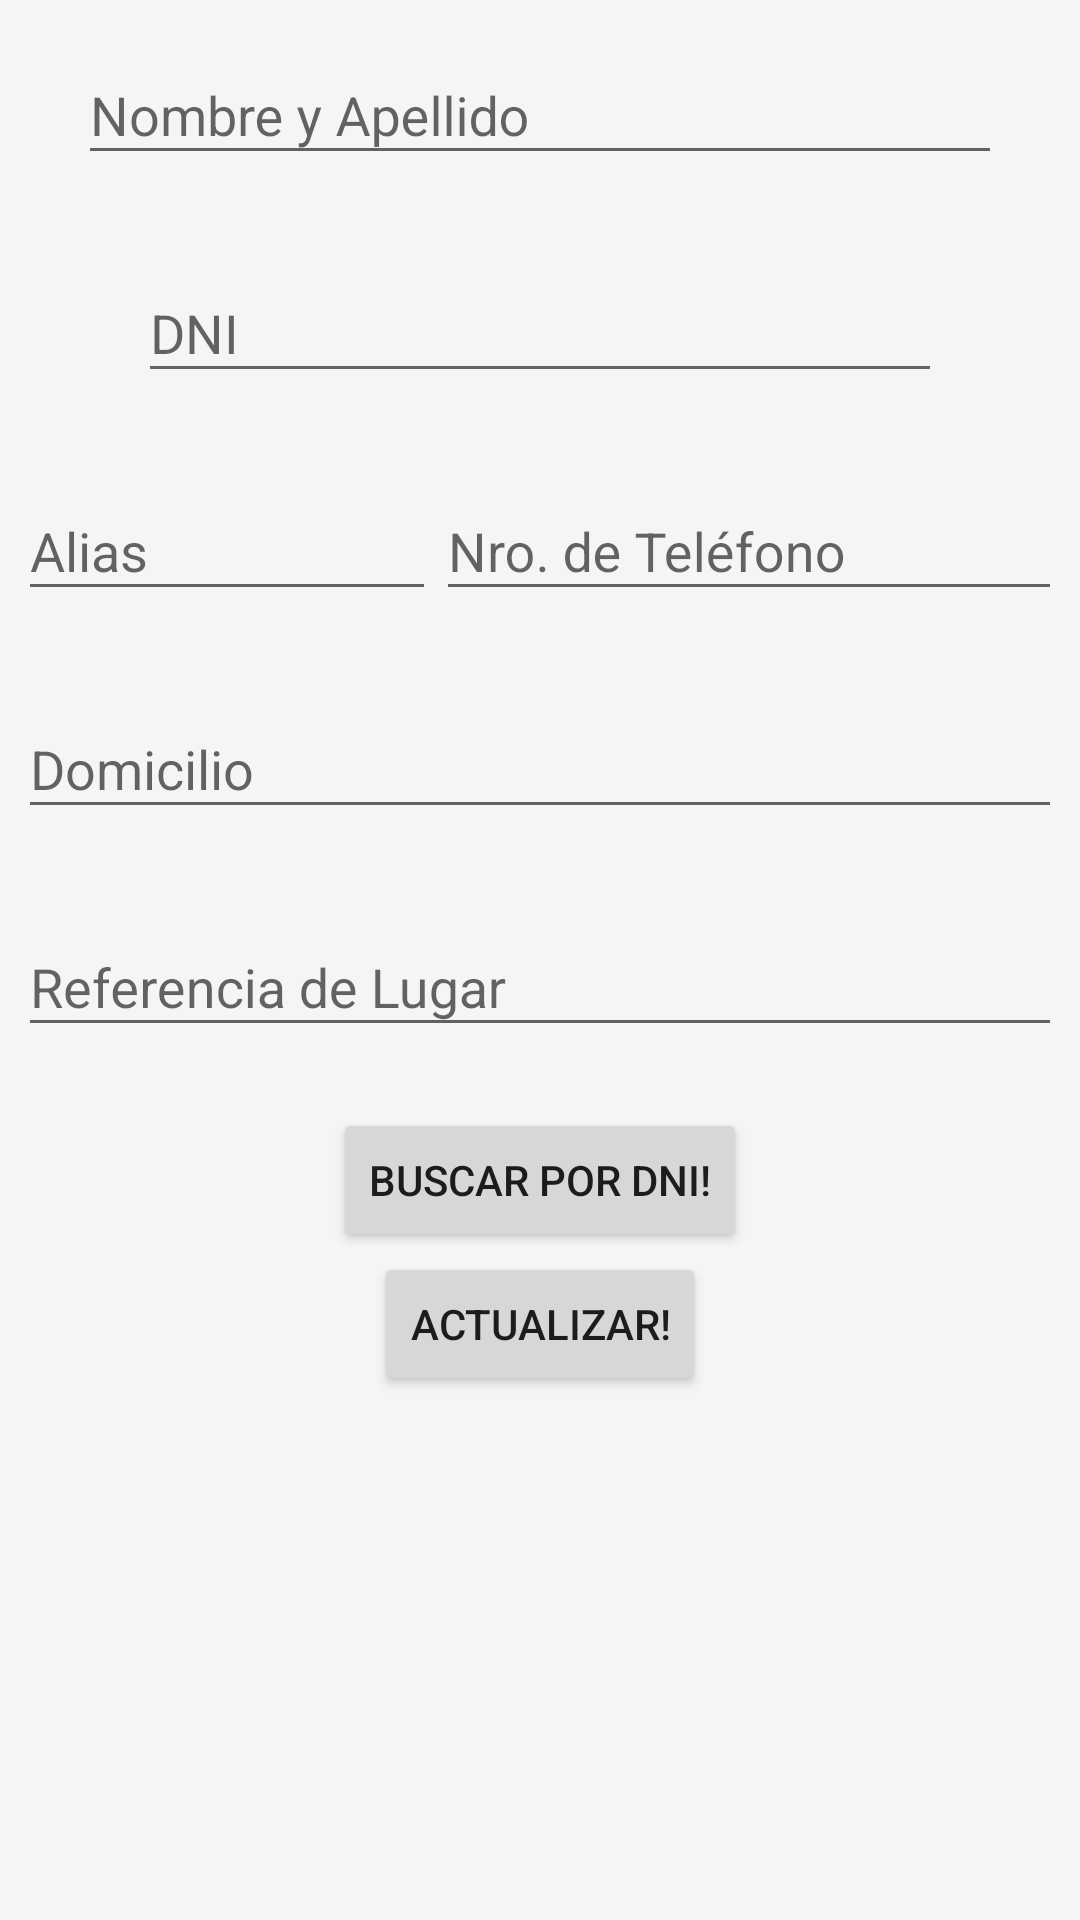

Reconstruct the res/layout file that produces this screen, plus the resources it refers to.
<!-- AndroidManifest.xml: application theme AppTheme -->
<!-- res/layout/activity_actualizar_cliente.xml -->
<?xml version="1.0" encoding="utf-8"?>
<android.support.constraint.ConstraintLayout xmlns:android="http://schemas.android.com/apk/res/android"
    xmlns:app="http://schemas.android.com/apk/res-auto"
    xmlns:tools="http://schemas.android.com/tools"
    android:layout_width="match_parent"
    android:layout_height="match_parent"
    tools:context=".Ventas.Clientes.ActualizarCliente">

    <android.support.v4.widget.NestedScrollView
        android:layout_width="match_parent"
        android:layout_height="match_parent"
        android:background="@color/window_background"
        app:layout_behavior="@string/appbar_scrolling_view_behavior">

        <LinearLayout
            android:layout_width="match_parent"
            android:layout_height="match_parent"
            android:orientation="vertical"
            android:paddingLeft="@dimen/md_keylines"
            android:paddingRight="@dimen/md_keylines"
            android:paddingTop="@dimen/md_keylines">


            <LinearLayout
                android:layout_width="match_parent"
                android:layout_height="wrap_content">

                <android.support.design.widget.TextInputLayout
                    android:id="@+id/til_nombre_ac"
                    android:layout_width="match_parent"
                    android:layout_height="wrap_content"
                    app:errorEnabled="true"
                    android:paddingRight="20dp"
                    android:paddingLeft="20dp">

                    <android.support.design.widget.TextInputEditText
                        android:id="@+id/etnvuser_nombre_ac"
                        android:layout_width="match_parent"
                        android:layout_height="wrap_content"
                        android:hint="Nombre y Apellido"
                        android:focusable="false" />

                </android.support.design.widget.TextInputLayout>

            </LinearLayout>

            <LinearLayout
                android:layout_width="match_parent"
                android:layout_height="wrap_content">

                <android.support.design.widget.TextInputLayout
                    android:id="@+id/til_dni_ac"
                    android:layout_width="match_parent"
                    android:layout_height="wrap_content"
                    app:errorEnabled="true"
                    android:paddingRight="40dp"
                    android:paddingLeft="40dp">

                    <android.support.design.widget.TextInputEditText
                        android:id="@+id/etnvuser_dni_ac"
                        android:layout_width="match_parent"
                        android:layout_height="wrap_content"
                        android:hint="DNI"
                        android:inputType="number" />

                </android.support.design.widget.TextInputLayout>

            </LinearLayout>

            <LinearLayout
                android:layout_width="match_parent"
                android:layout_height="wrap_content"
                android:layout_weight="1">

                <android.support.design.widget.TextInputLayout
                    android:id="@+id/til_alias_ac"
                    android:layout_width="match_parent"
                    android:layout_height="wrap_content"
                    app:errorEnabled="true"
                    android:layout_weight="0.3">

                    <android.support.design.widget.TextInputEditText
                        android:id="@+id/etnvuser_alias_ac"
                        android:layout_width="match_parent"
                        android:layout_height="wrap_content"
                        android:hint="Alias" />

                </android.support.design.widget.TextInputLayout>

                <android.support.design.widget.TextInputLayout
                    android:id="@+id/til_telefono_ac"
                    android:layout_width="match_parent"
                    android:layout_height="wrap_content"
                    app:errorEnabled="true"
                    android:layout_weight="0.2">

                    <android.support.design.widget.TextInputEditText
                        android:id="@+id/etnvuser_telefono_ac"
                        android:layout_width="match_parent"
                        android:layout_height="wrap_content"
                        android:hint="Nro. de Teléfono"
                        android:inputType="number" />

                </android.support.design.widget.TextInputLayout>

            </LinearLayout>

            <android.support.design.widget.TextInputLayout
                android:id="@+id/til_domicilio_ac"
                android:layout_width="match_parent"
                android:layout_height="wrap_content"
                app:errorEnabled="true">

                <android.support.design.widget.TextInputEditText
                    android:id="@+id/etnvuser_domicilio_ac"
                    android:layout_width="match_parent"
                    android:layout_height="wrap_content"
                    android:hint="Domicilio" />

            </android.support.design.widget.TextInputLayout>

            <android.support.design.widget.TextInputLayout
                android:id="@+id/til_reflug_ac"
                android:layout_width="match_parent"
                android:layout_height="wrap_content"
                app:errorEnabled="true">

                <android.support.design.widget.TextInputEditText
                    android:id="@+id/etnvuser_reflug_ac"
                    android:layout_width="match_parent"
                    android:layout_height="wrap_content"
                    android:hint="Referencia de Lugar" />

            </android.support.design.widget.TextInputLayout>


            <RelativeLayout
                android:layout_width="match_parent"
                android:layout_height="wrap_content">
                <Button
                    android:layout_width="wrap_content"
                    android:layout_height="wrap_content"
                    android:text="Buscar por DNI!"
                    android:layout_centerHorizontal="true"
                    android:id="@+id/btnobtenerinfo_ac" />
                <Button
                    android:layout_width="wrap_content"
                    android:layout_height="wrap_content"
                    android:text="Actualizar!"
                    android:layout_centerHorizontal="true"
                    android:layout_below="@id/btnobtenerinfo_ac"
                    android:id="@+id/btnactualizarcliente_ac" />
            </RelativeLayout>
        </LinearLayout>
    </android.support.v4.widget.NestedScrollView>

</android.support.constraint.ConstraintLayout>
<!-- resources referenced by this layout -->
<resources>
  <color name="window_background">#FFF5F5F5</color>
  <dimen name="md_keylines">6dp</dimen>
  <style name="AppTheme" parent="Theme.AppCompat.Light.DarkActionBar">
          
          <item name="colorPrimary">@color/colorPrimary</item>
          <item name="colorPrimaryDark">@color/colorPrimaryDark</item>
          <item name="colorAccent">@color/colorAccent</item>
      </style>
  <color name="colorPrimary">#3F51B5</color>
  <color name="colorPrimaryDark">#303F9F</color>
  <color name="colorAccent">#ffffff</color>
</resources>
